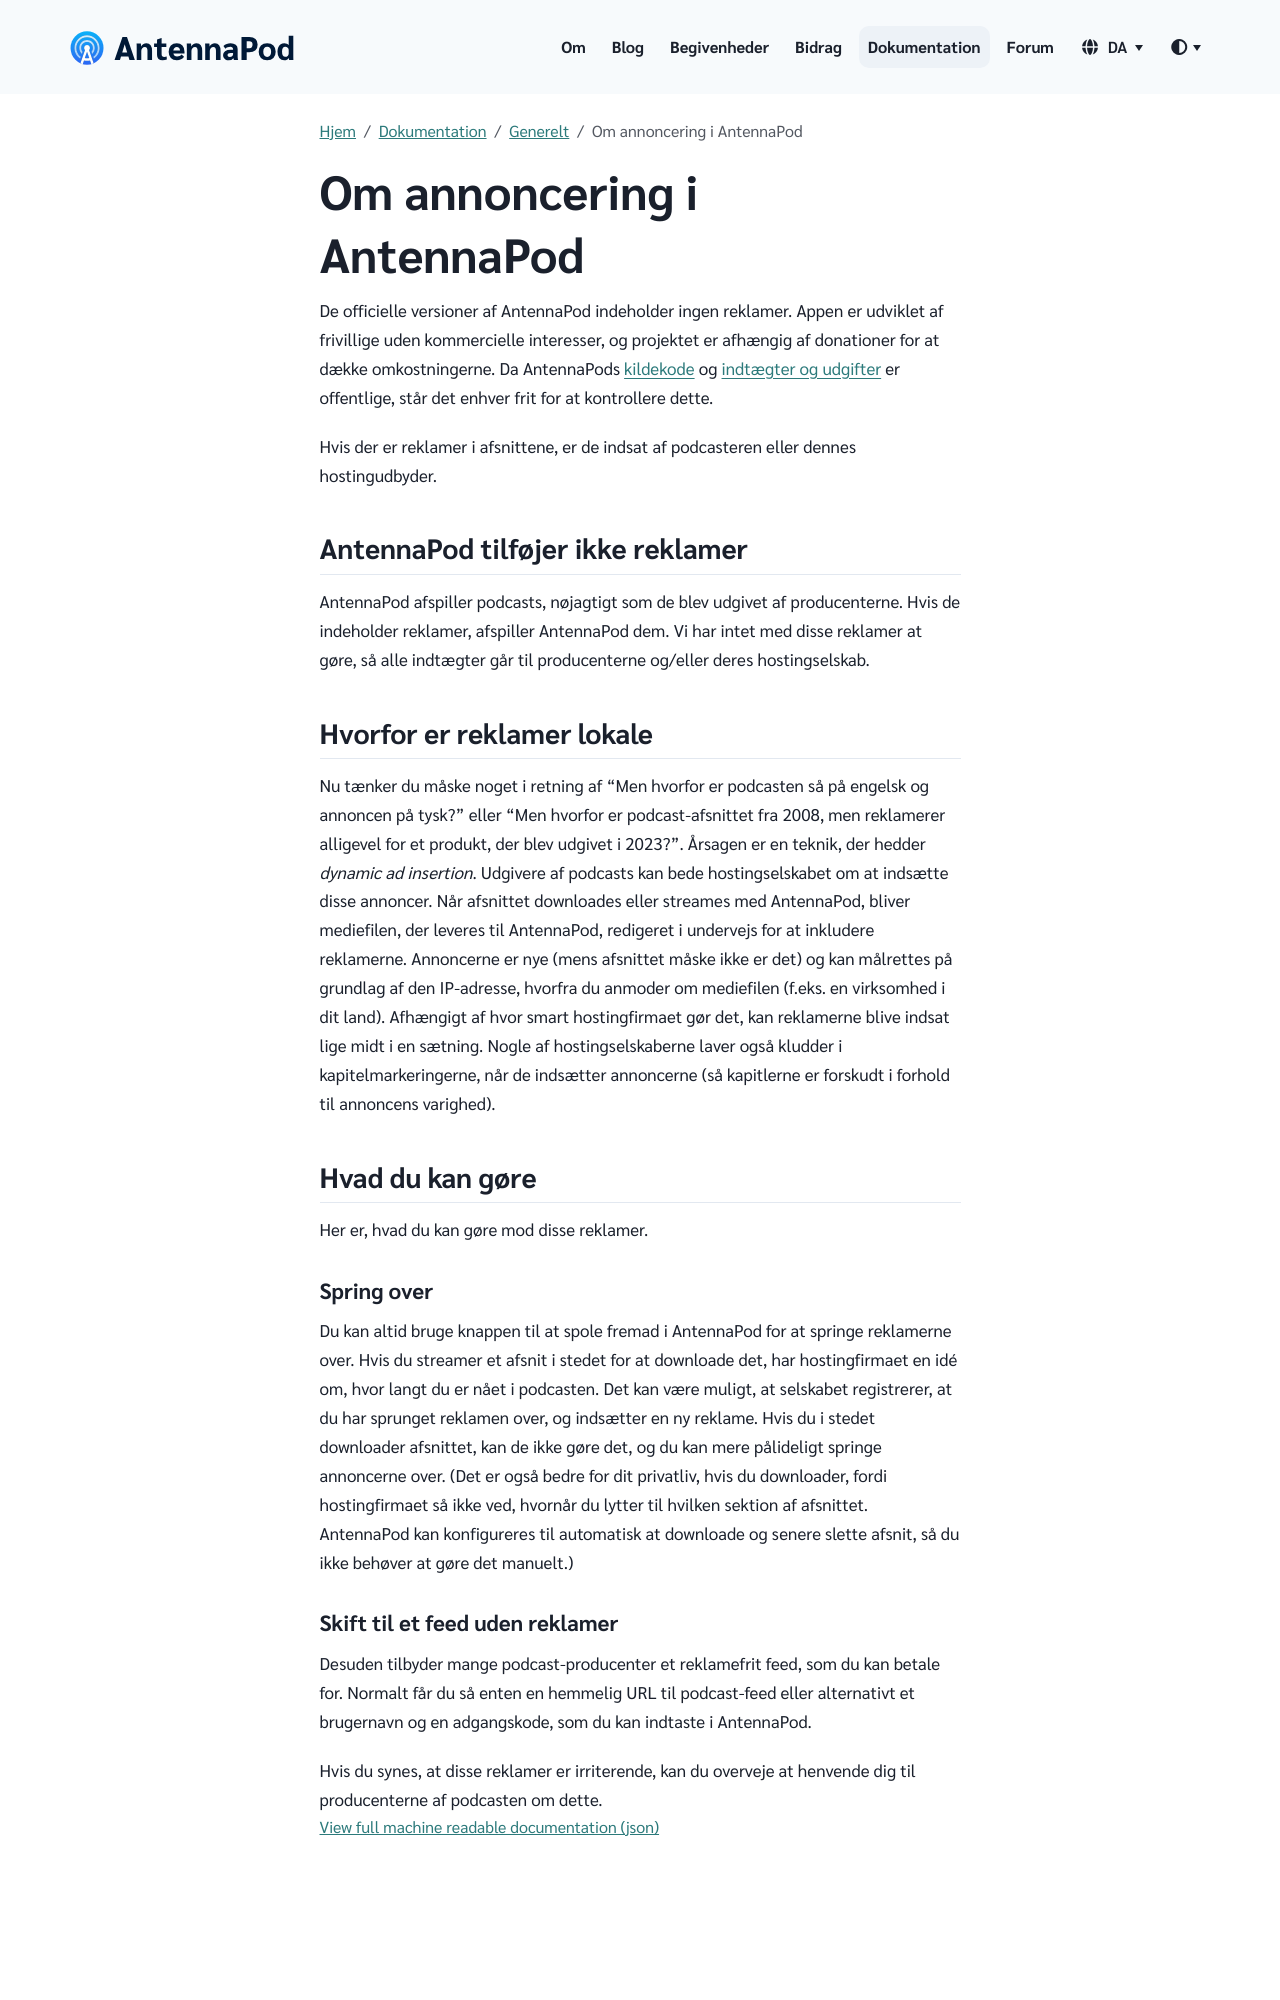

repository: AntennaPod/antennapod.github.io · page: da/documentation/general/ads.html · generator: jekyll

De officielle versioner af AntennaPod indeholder ingen reklamer. Appen er udviklet af frivillige uden kommercielle interesser, og projektet er afhængig af donationer for at dække omkostningerne. Da AntennaPods [kildekode](https://github.com/AntennaPod/AntennaPod) og [indtægter og udgifter](https://opencollective.com/antennapod#category-BUDGET) er offentlige, står det enhver frit for at kontrollere dette.

Hvis der er reklamer i afsnittene, er de indsat af podcasteren eller dennes hostingudbyder.

## AntennaPod tilføjer ikke reklamer

AntennaPod afspiller podcasts, nøjagtigt som de blev udgivet af producenterne. Hvis de indeholder reklamer, afspiller AntennaPod dem. Vi har intet med disse reklamer at gøre, så alle indtægter går til producenterne og/eller deres hostingselskab.

## Hvorfor er reklamer lokale

Nu tænker du måske noget i retning af "Men hvorfor er podcasten så på engelsk og annoncen på tysk?" eller "Men hvorfor er podcast-afsnittet fra 2008, men reklamerer alligevel for et produkt, der blev udgivet i 2023?". Årsagen er en teknik, der hedder *dynamic ad insertion*. Udgivere af podcasts kan bede hostingselskabet om at indsætte disse annoncer. Når afsnittet downloades eller streames med AntennaPod, bliver mediefilen, der leveres til AntennaPod, redigeret i undervejs for at inkludere reklamerne. Annoncerne er nye (mens afsnittet måske ikke er det) og kan målrettes på grundlag af den IP-adresse, hvorfra du anmoder om mediefilen (f.eks. en virksomhed i dit land). Afhængigt af hvor smart hostingfirmaet gør det, kan reklamerne blive indsat lige midt i en sætning. Nogle af hostingselskaberne laver også kludder i kapitelmarkeringerne, når de indsætter annoncerne (så kapitlerne er forskudt i forhold til annoncens varighed).

## Hvad du kan gøre

Her er, hvad du kan gøre mod disse reklamer.
